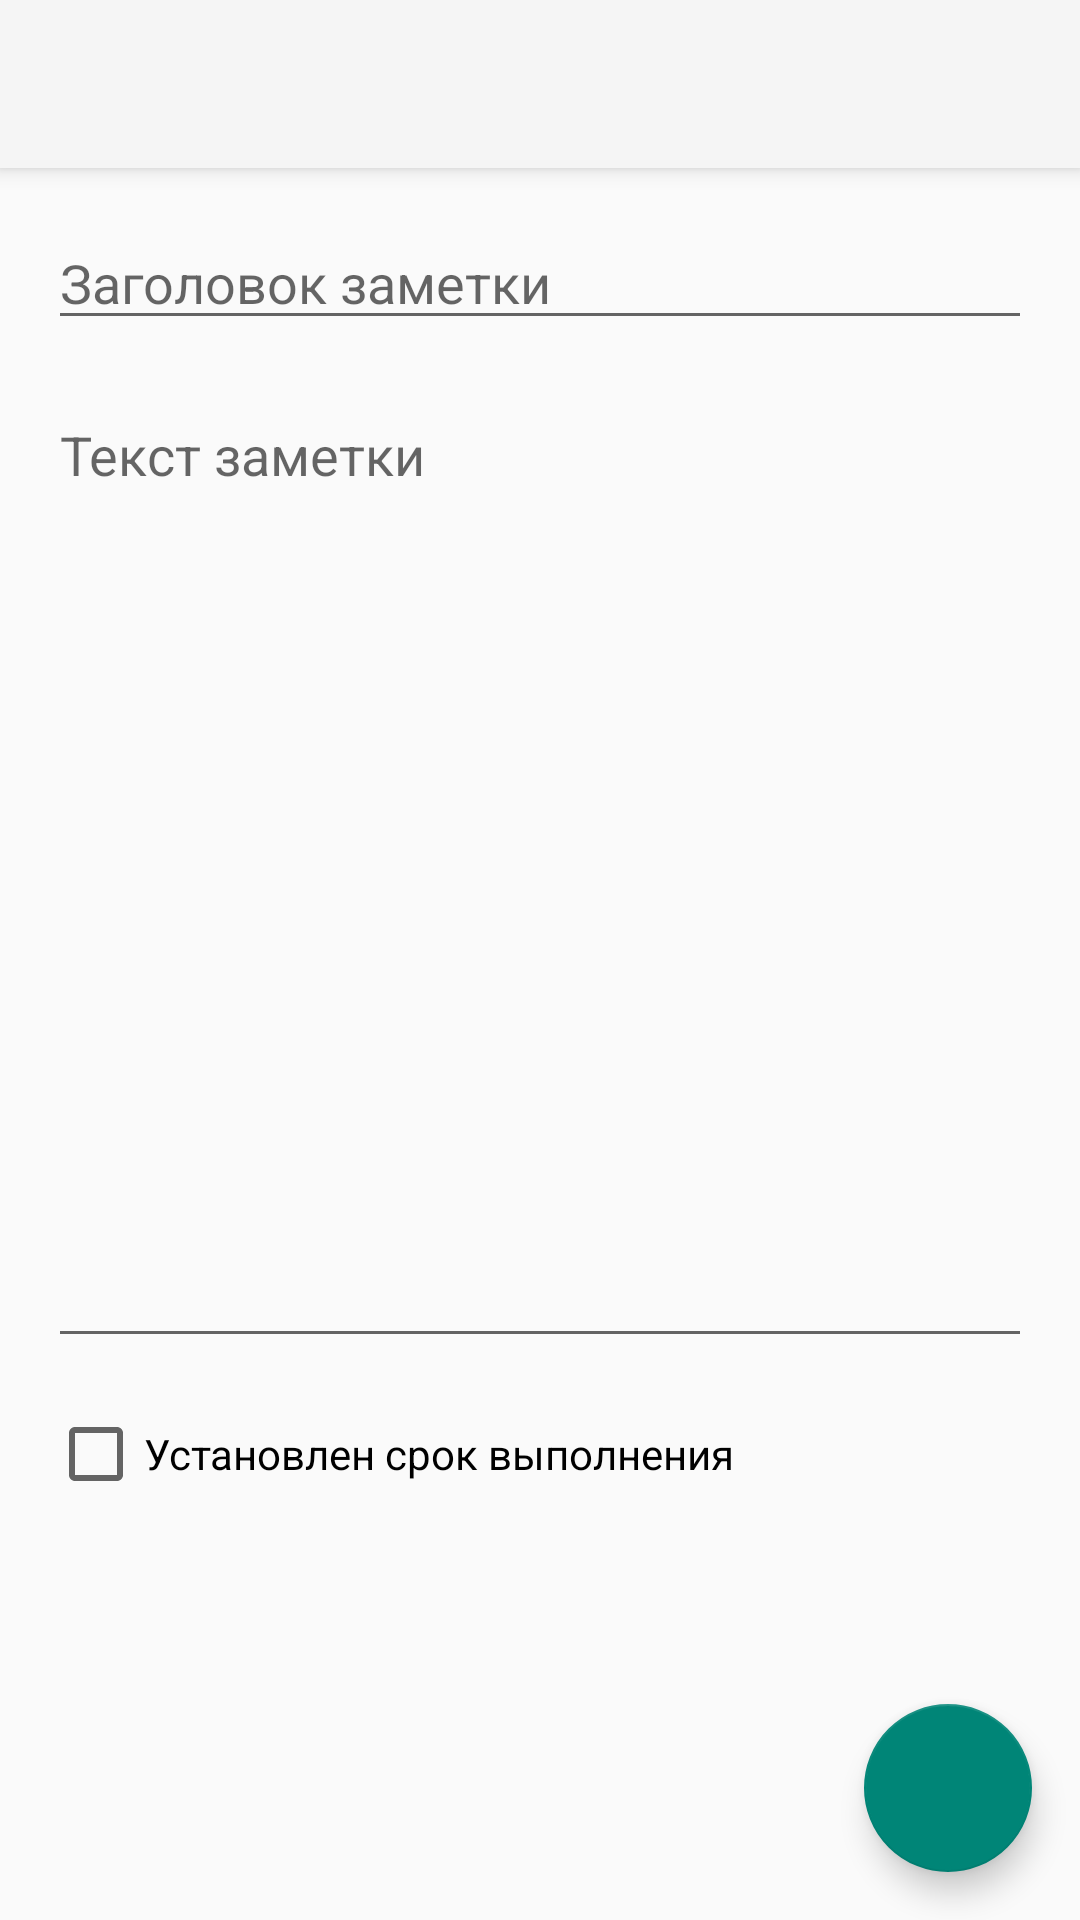

Here is an Android app screen rendered from its layout file. Give the layout XML and the strings, colors and styles it references.
<!-- AndroidManifest.xml: application theme Theme.AppCompat.Light.NoActionBar -->
<!-- res/layout/activity_note.xml -->
<?xml version="1.0" encoding="utf-8"?>
<androidx.coordinatorlayout.widget.CoordinatorLayout xmlns:android="http://schemas.android.com/apk/res/android"
    android:layout_height="match_parent"
    android:layout_width="match_parent"
    xmlns:app="http://schemas.android.com/apk/res-auto">

    <androidx.constraintlayout.widget.ConstraintLayout
        android:layout_width="match_parent"
        android:layout_height="match_parent">

        <androidx.appcompat.widget.Toolbar
            android:id="@+id/toolbar"
            android:layout_width="match_parent"
            android:layout_height="?attr/actionBarSize"
            android:background="?attr/colorPrimary"
            android:elevation="4dp"
            android:theme="@style/ThemeOverlay.AppCompat.ActionBar"
            app:layout_constraintEnd_toEndOf="parent"
            app:layout_constraintStart_toStartOf="parent"
            app:layout_constraintTop_toTopOf="parent"
            app:popupTheme="@style/ThemeOverlay.AppCompat.Light" />

        <EditText
            android:id="@+id/edt_title"
            android:layout_width="match_parent"
            android:layout_height="wrap_content"
            android:layout_marginStart="16dp"
            android:layout_marginTop="16dp"
            android:layout_marginEnd="16dp"
            android:inputType="textPersonName"
            android:autofillHints="@string/note_title"
            android:hint="@string/note_title"
            app:layout_constraintEnd_toEndOf="parent"
            app:layout_constraintStart_toStartOf="parent"
            app:layout_constraintTop_toBottomOf="@+id/toolbar" />

        <EditText
            android:id="@+id/edt_description"
            android:layout_width="0dp"
            android:layout_height="0dp"
            android:layout_marginStart="16dp"
            android:layout_marginTop="16dp"
            android:layout_marginEnd="16dp"
            android:layout_marginBottom="16dp"
            android:gravity="start|top"
            android:inputType="textMultiLine"
            android:hint="@string/note_description"
            app:layout_constraintBottom_toTopOf="@+id/check_deadline"
            app:layout_constraintEnd_toEndOf="parent"
            app:layout_constraintStart_toStartOf="parent"
            app:layout_constraintTop_toBottomOf="@+id/edt_title"
            app:layout_constraintVertical_bias="0.51"
            android:autofillHints="" />

        <CheckBox
            android:id="@+id/check_deadline"
            android:layout_width="wrap_content"
            android:layout_height="wrap_content"
            android:layout_marginBottom="8dp"
            android:text="@string/has_deadline"
            app:layout_constraintBottom_toTopOf="@+id/edt_deadline_date"
            app:layout_constraintStart_toStartOf="@+id/edt_deadline_date" />

        <EditText
            android:id="@+id/edt_deadline_date"
            android:layout_width="0dp"
            android:layout_height="wrap_content"
            android:layout_marginStart="16dp"
            android:layout_marginEnd="16dp"
            android:ems="10"
            android:inputType="date"
            android:visibility="invisible"
            app:layout_constraintBottom_toBottomOf="@+id/btn_select_date"
            app:layout_constraintEnd_toStartOf="@+id/btn_select_date"
            app:layout_constraintStart_toStartOf="parent"
            android:autofillHints="" />

        <ImageButton
            android:id="@+id/btn_select_date"
            android:layout_width="wrap_content"
            android:layout_height="wrap_content"
            android:layout_marginEnd="16dp"
            android:layout_marginBottom="90dp"
            android:visibility="invisible"
            app:layout_constraintBottom_toBottomOf="parent"
            app:layout_constraintEnd_toEndOf="parent"
            app:srcCompat="@drawable/ic_event"
            android:contentDescription="@string/calendar" />

    </androidx.constraintlayout.widget.ConstraintLayout>

    <com.google.android.material.floatingactionbutton.FloatingActionButton
        android:id="@+id/fab_add"
        android:layout_width="wrap_content"
        android:layout_height="wrap_content"
        android:layout_gravity="bottom|end"
        android:layout_margin="16dp"
        android:src="@drawable/ic_save"
        android:clickable="true"
        android:focusable="true"
        app:elevation="6dp"
        app:pressedTranslationZ="12dp" />

</androidx.coordinatorlayout.widget.CoordinatorLayout>
<!-- resources referenced by this layout -->
<resources>
  <string name="calendar">calendar</string>
  <string name="has_deadline">Установлен срок выполнения</string>
  <string name="note_description">Текст заметки</string>
  <string name="note_title">Заголовок заметки</string>
</resources>
